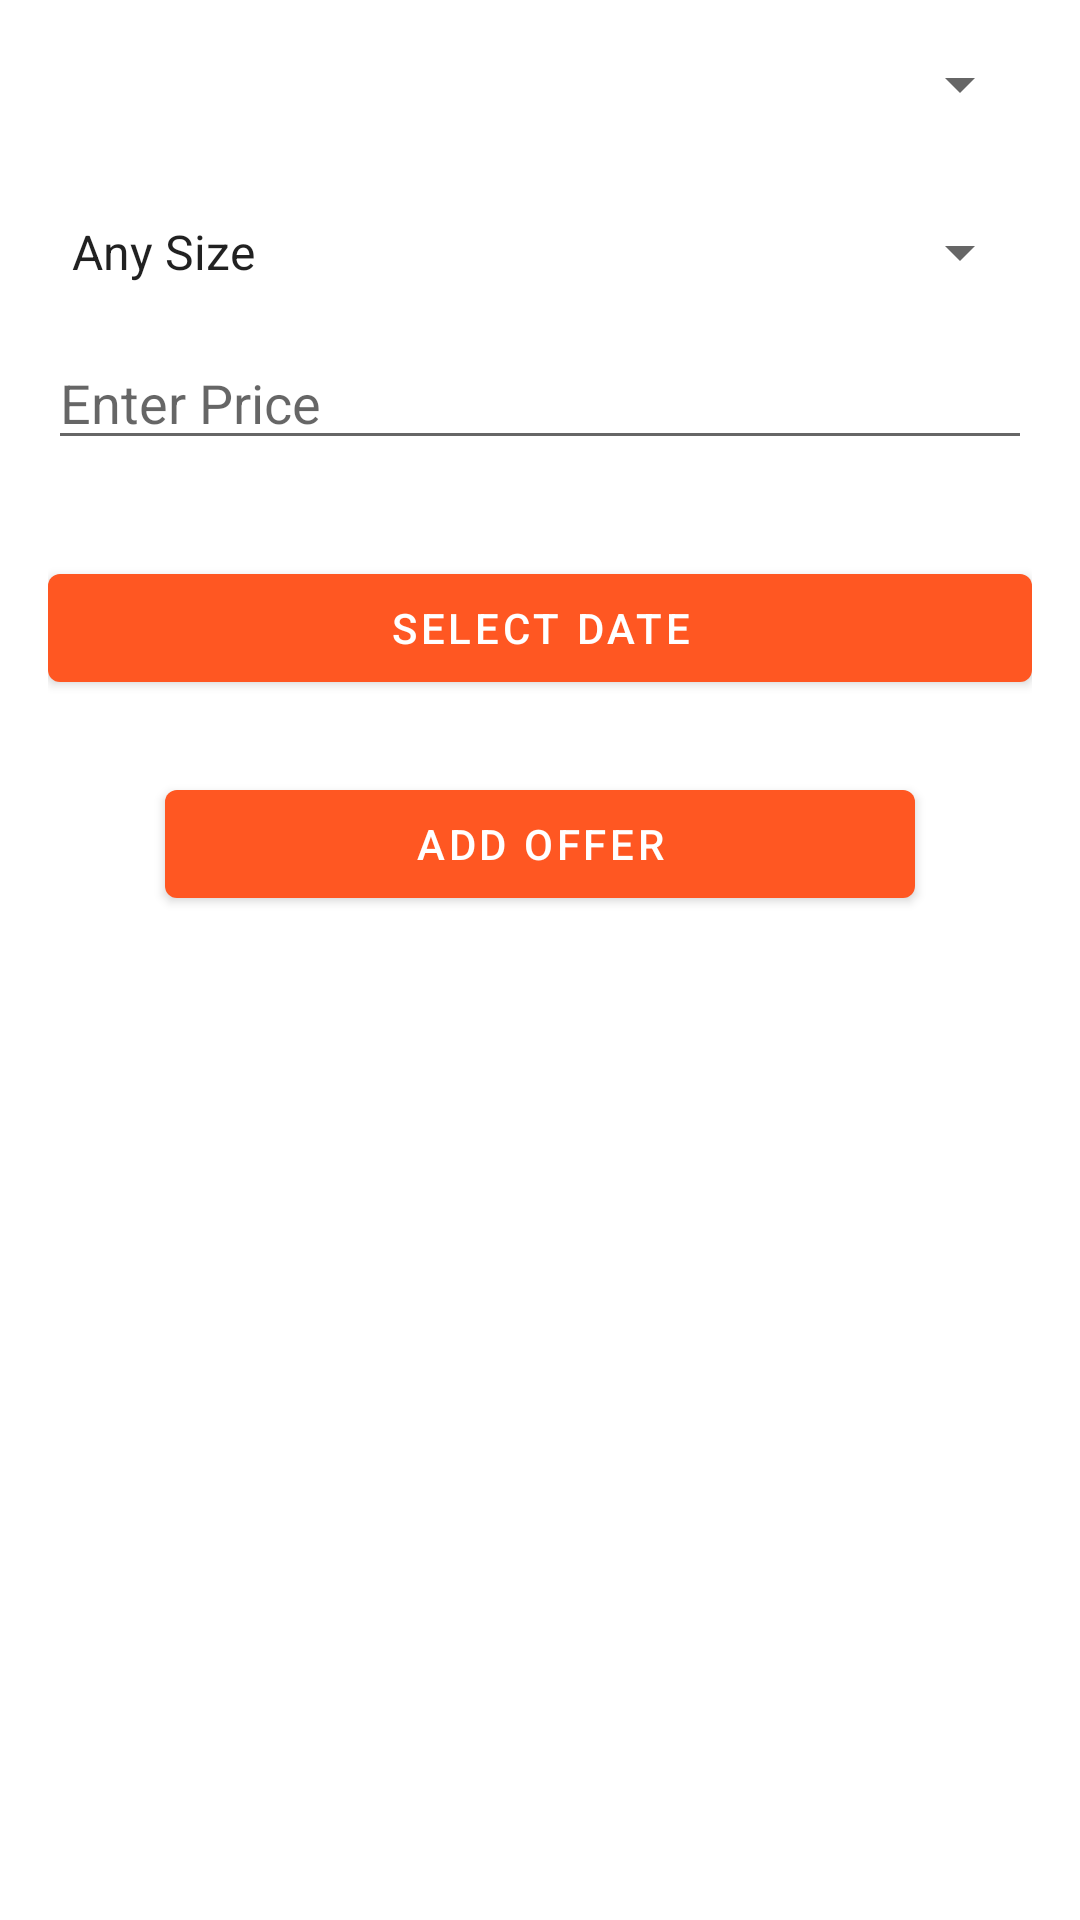

Android layout source for this screen:
<!-- AndroidManifest.xml: application theme Theme.Pizza_Restaurant_Application -->
<!-- res/layout/fragment_add_special_offer.xml -->
<?xml version="1.0" encoding="utf-8"?>
<RelativeLayout xmlns:android="http://schemas.android.com/apk/res/android"
    android:layout_width="match_parent"
    android:layout_height="match_parent"
    android:padding="16dp">

    <Spinner
        android:id="@+id/typeSpinner"
        android:layout_width="match_parent"
        android:layout_height="wrap_content"
        android:layout_marginBottom="16dp" />

    <Spinner
        android:id="@+id/sizeSpinner"
        android:layout_width="match_parent"
        android:layout_height="wrap_content"
        android:layout_below="@id/typeSpinner"
        android:layout_marginTop="16dp"
        android:layout_marginBottom="16dp"
        android:entries="@array/sizes" />

    <EditText
        android:id="@+id/priceEditText"
        android:layout_width="match_parent"
        android:layout_height="wrap_content"
        android:layout_below="@id/sizeSpinner"
        android:layout_marginBottom="16dp"
        android:hint="Enter Price"
        android:inputType="numberDecimal" />

    <com.google.android.material.button.MaterialButton
        android:id="@+id/periodButton"
        android:layout_width="350dp"
        android:layout_height="wrap_content"
        android:layout_below="@id/priceEditText"
        android:layout_centerHorizontal="true"
        android:layout_marginTop="16dp"
        android:elevation="4dp"
        android:text="Select Date" />

    <com.google.android.material.button.MaterialButton
        android:id="@+id/addOfferButton"
        android:layout_width="250dp"
        android:layout_height="wrap_content"
        android:layout_below="@id/periodButton"
        android:layout_centerHorizontal="true"
        android:layout_marginTop="24dp"
        android:elevation="4dp"
        android:text="Add Offer" />

</RelativeLayout>
<!-- resources referenced by this layout -->
<resources>
  <string-array name="sizes">
      <item>Any Size</item>
      <item>Small</item>
      <item>Medium</item>
      <item>Large</item>
  </string-array>
  <style name="Theme.Pizza_Restaurant_Application" parent="Theme.MaterialComponents.DayNight.DarkActionBar">
          
          <item name="colorPrimary">@color/purple_500</item>
          <item name="colorPrimaryVariant">@color/purple_700</item>
          <item name="colorOnPrimary">@color/white</item>
          
          <item name="colorSecondary">@color/teal_200</item>
          <item name="colorSecondaryVariant">@color/teal_700</item>
          <item name="colorOnSecondary">@color/black</item>
          
          <item name="android:statusBarColor" tools:targetApi="l">?attr/colorPrimaryVariant</item>
          
      </style>
  <color name="purple_500">#FF5722</color>
  <color name="purple_700">#FF3700B3</color>
  <color name="white">#FFFFFFFF</color>
  <color name="teal_200">#FF03DAC5</color>
  <color name="teal_700">#FF018786</color>
  <color name="black">#FF000000</color>
</resources>
